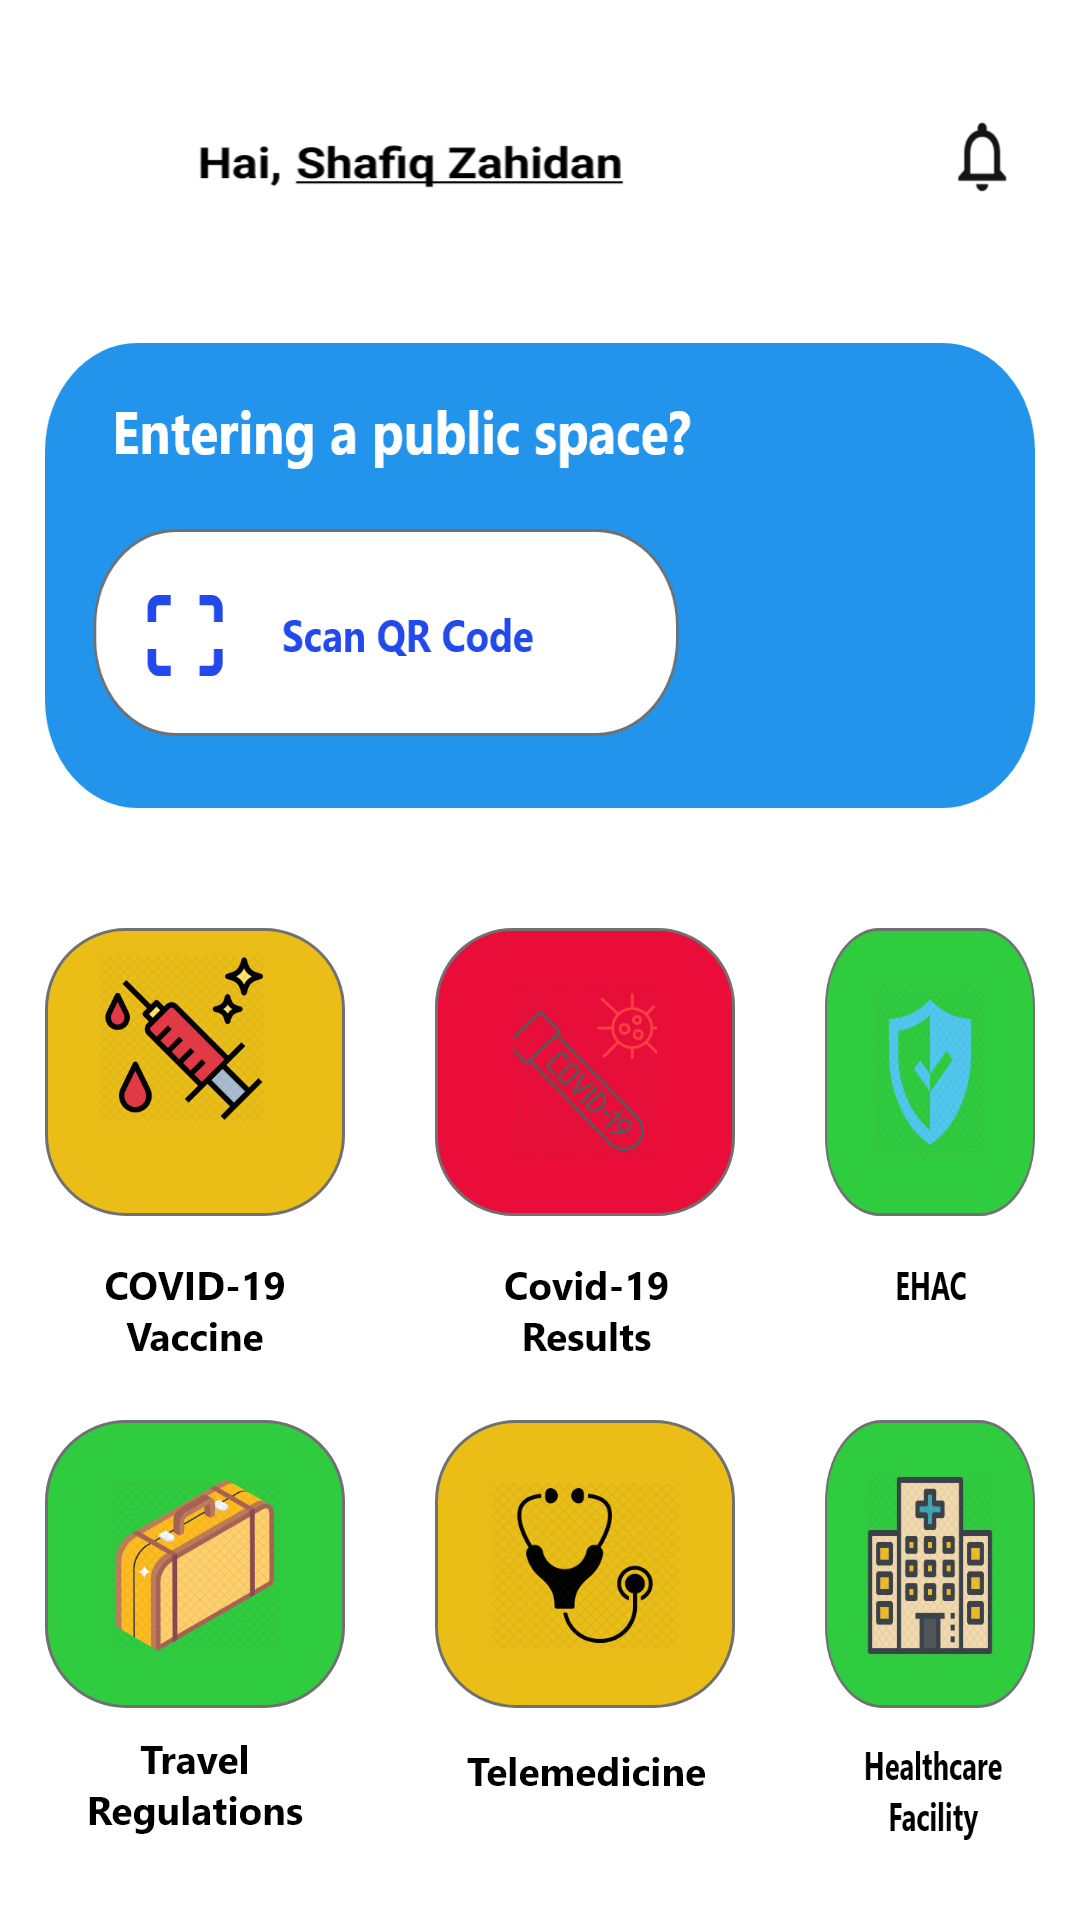

Reconstruct the res/layout file that produces this screen, plus the resources it refers to.
<!-- AndroidManifest.xml: application theme Theme.PeduliLindungi -->
<!-- res/layout/activity_menu.xml -->
<?xml version="1.0" encoding="utf-8"?>
<RelativeLayout xmlns:android="http://schemas.android.com/apk/res/android"
    android:layout_width="match_parent"
    android:layout_height="match_parent"
    android:background="#FFFFFF"
    android:padding="15dp">

    <ImageView
        android:id="@+id/person"
        android:layout_width="30dp"
        android:layout_height="30dp"
        android:layout_alignParentTop="true"
        android:layout_marginTop="15dp"
        android:layout_marginEnd="15dp"
        android:layout_marginBottom="15dp"
        android:background="@drawable/icon_person"
        android:onClick="clickperson" />

    <ImageView
        android:id="@+id/name"
        android:layout_width="match_parent"
        android:layout_height="wrap_content"
        android:layout_alignParentTop="true"
        android:layout_alignParentEnd="true"
        android:layout_marginTop="15dp"
        android:layout_marginEnd="126dp"
        android:layout_marginBottom="30dp"
        android:layout_toEndOf="@+id/person"
        android:background="@drawable/icon_name" />


    <ImageView
        android:id="@+id/notifikasi"
        android:layout_width="match_parent"
        android:layout_height="wrap_content"
        android:layout_alignParentStart="true"
        android:layout_alignParentTop="true"
        android:layout_alignParentEnd="true"
        android:layout_marginStart="300dp"
        android:layout_marginTop="20dp"
        android:layout_marginEnd="5dp"
        android:layout_marginBottom="30dp"
        android:background="@drawable/icon_lonceng"
        android:onClick="clicknotifikasi" />

    <ImageView
        android:id="@+id/code"
        android:layout_width="match_parent"
        android:layout_height="wrap_content"
        android:layout_below="@+id/name"
        android:layout_marginBottom="40dp"
        android:background="@drawable/icon_code" />

    <ImageView
        android:id="@+id/vaksin"
        android:layout_width="100dp"
        android:layout_height="wrap_content"
        android:layout_below="@+id/code"
        android:layout_marginRight="30dp"
        android:layout_marginBottom="20dp"
        android:background="@drawable/icon_vaksin"
        android:onClick="clickvaksin" />

    <ImageView
        android:id="@+id/hasil"
        android:layout_width="100dp"
        android:layout_height="wrap_content"
        android:layout_below="@+id/code"
        android:layout_marginRight="30dp"
        android:layout_toRightOf="@+id/vaksin"
        android:background="@drawable/icon_hasil"
        android:onClick="clickhasil" />

    <ImageView
        android:id="@+id/ehac"
        android:layout_width="100dp"
        android:layout_height="wrap_content"
        android:layout_below="@+id/code"
        android:layout_toRightOf="@+id/hasil"
        android:background="@drawable/icon_ehac" />
    <ImageView
        android:id="@+id/travel"
        android:layout_width="100dp"
        android:layout_height="wrap_content"
        android:layout_below="@+id/vaksin"
        android:layout_marginRight="30dp"
        android:layout_marginBottom="10dp"
        android:background="@drawable/icon_travel" />
    <ImageView
        android:id="@+id/hatele"
        android:layout_width="100dp"
        android:layout_height="wrap_content"
        android:layout_below="@+id/vaksin"
        android:layout_marginRight="30dp"
        android:layout_toRightOf="@+id/vaksin"
        android:background="@drawable/icon_tele" />
    <ImageView
        android:id="@+id/hospital"
        android:layout_width="100dp"
        android:layout_height="wrap_content"
        android:layout_below="@+id/vaksin"
        android:layout_toRightOf="@+id/hasil"
        android:background="@drawable/icon_hospital" />


</RelativeLayout>
<!-- resources referenced by this layout -->
<resources>
  <!-- drawable icon_code: png bitmap (drawable-xxhdpi, 40044 bytes) -->
  <!-- drawable icon_ehac: png bitmap (drawable-xxhdpi, 46940 bytes) -->
  <!-- drawable icon_hasil: png bitmap (drawable-xxhdpi, 51281 bytes) -->
  <!-- drawable icon_hospital: png bitmap (drawable-xxhdpi, 57483 bytes) -->
  <!-- drawable icon_lonceng: jpg bitmap (drawable-xxhdpi, 3289 bytes) -->
  <!-- drawable icon_name: jpg bitmap (drawable-xxhdpi, 20234 bytes) -->
  <!-- drawable icon_tele: png bitmap (drawable-xxhdpi, 51339 bytes) -->
  <!-- drawable icon_travel: png bitmap (drawable-xxhdpi, 64369 bytes) -->
  <!-- drawable icon_vaksin: png bitmap (drawable-xxhdpi, 56437 bytes) -->
  <style name="Theme.PeduliLindungi" parent="Theme.MaterialComponents.DayNight.DarkActionBar">
          
          <item name="colorPrimary">@color/purple_500</item>
          <item name="colorPrimaryVariant">@color/purple_700</item>
          <item name="colorOnPrimary">@color/white</item>
          
          <item name="colorSecondary">@color/teal_200</item>
          <item name="colorSecondaryVariant">@color/teal_700</item>
          <item name="colorOnSecondary">@color/black</item>
          
          <item name="android:statusBarColor" tools:targetApi="l">?attr/colorPrimaryVariant</item>
          
      </style>
  <!-- not gathered from this repository: default colours our renderer supplied (Android Studio template values) -->
  <color name="purple_500">#FF6200EE</color>
  <color name="purple_700">#FF3700B3</color>
  <color name="teal_200">#FF03DAC5</color>
  <color name="teal_700">#FF018786</color>
  <color name="black">#FF000000</color>
  <color name="white">#FFFFFFFF</color>
</resources>
